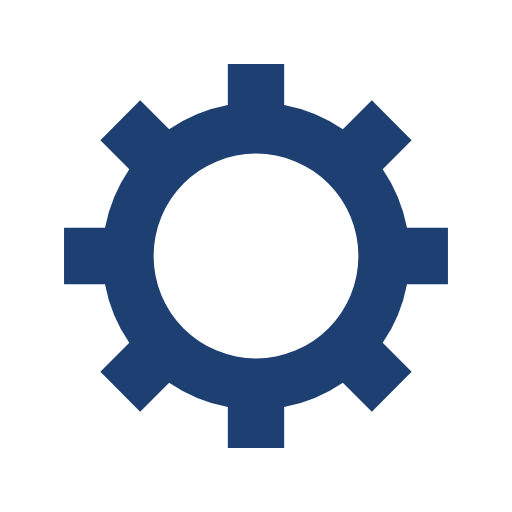
t = 0.00 s
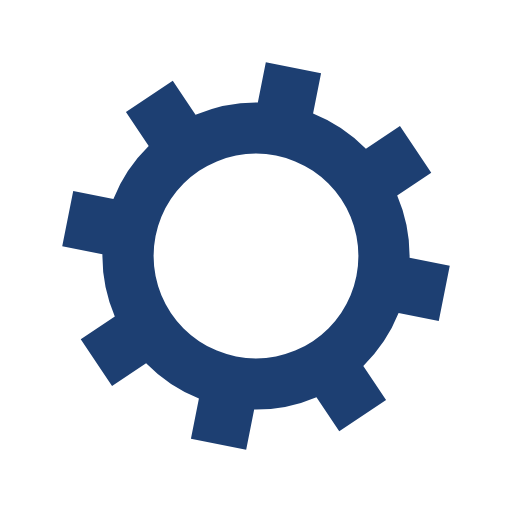
t = 0.05 s
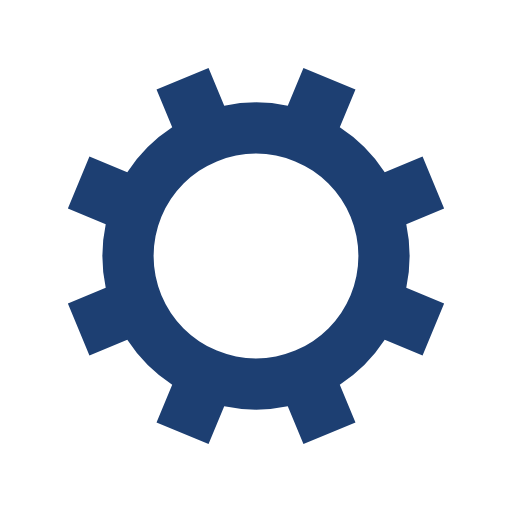
t = 0.10 s
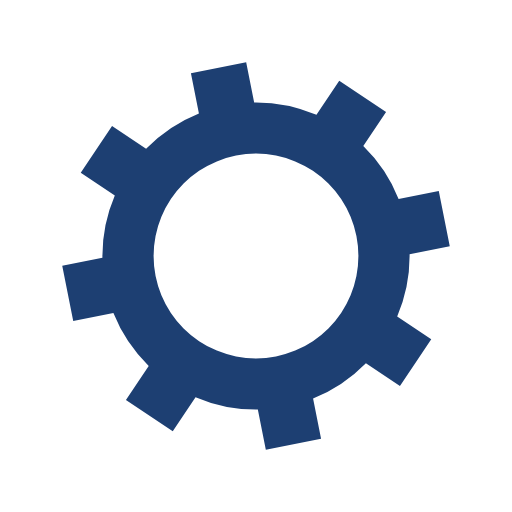
t = 0.15 s

The animated SVG that drew these frames (rendered in a browser with its animation timeline set to each time). Animation: 1 SMIL element (animateTransform=1); one cycle of 0.20 s, repeats indefinitely.

<?xml version="1.0" encoding="utf-8"?>
<svg xmlns="http://www.w3.org/2000/svg" xmlns:xlink="http://www.w3.org/1999/xlink" style="margin: auto; display: block; shape-rendering: auto;" width="200px" height="200px" viewBox="0 0 100 100" preserveAspectRatio="xMidYMid">
<g transform="translate(50 50)">
<g>
<animateTransform attributeName="transform" type="rotate" values="0;45" keyTimes="0;1" dur="0.2s" repeatCount="indefinite"></animateTransform><path d="M29.491524206117255 -5.5 L37.491524206117255 -5.5 L37.491524206117255 5.5 L29.491524206117255 5.5 A30 30 0 0 1 24.742744050198738 16.964569457146712 L24.742744050198738 16.964569457146712 L30.399598299691117 22.621423706639092 L22.621423706639096 30.399598299691114 L16.964569457146716 24.742744050198734 A30 30 0 0 1 5.5 29.491524206117255 L5.5 29.491524206117255 L5.5 37.491524206117255 L-5.499999999999997 37.491524206117255 L-5.499999999999997 29.491524206117255 A30 30 0 0 1 -16.964569457146705 24.742744050198738 L-16.964569457146705 24.742744050198738 L-22.621423706639085 30.399598299691117 L-30.399598299691117 22.621423706639092 L-24.742744050198738 16.964569457146712 A30 30 0 0 1 -29.491524206117255 5.500000000000009 L-29.491524206117255 5.500000000000009 L-37.491524206117255 5.50000000000001 L-37.491524206117255 -5.500000000000001 L-29.491524206117255 -5.500000000000002 A30 30 0 0 1 -24.742744050198738 -16.964569457146705 L-24.742744050198738 -16.964569457146705 L-30.399598299691117 -22.621423706639085 L-22.621423706639092 -30.399598299691117 L-16.964569457146712 -24.742744050198738 A30 30 0 0 1 -5.500000000000011 -29.491524206117255 L-5.500000000000011 -29.491524206117255 L-5.500000000000012 -37.491524206117255 L5.499999999999998 -37.491524206117255 L5.5 -29.491524206117255 A30 30 0 0 1 16.964569457146702 -24.74274405019874 L16.964569457146702 -24.74274405019874 L22.62142370663908 -30.39959829969112 L30.399598299691117 -22.6214237066391 L24.742744050198738 -16.964569457146716 A30 30 0 0 1 29.491524206117255 -5.500000000000013 M0 -20A20 20 0 1 0 0 20 A20 20 0 1 0 0 -20" fill="#1d3f72"></path></g></g>
<!-- [ldio] generated by https://loading.io/ --></svg>